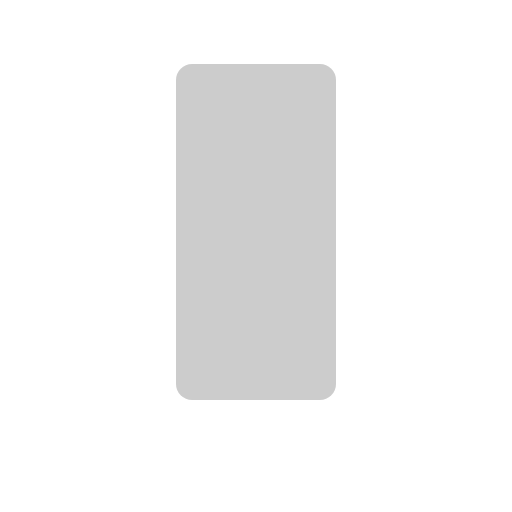
t = 0.00 s
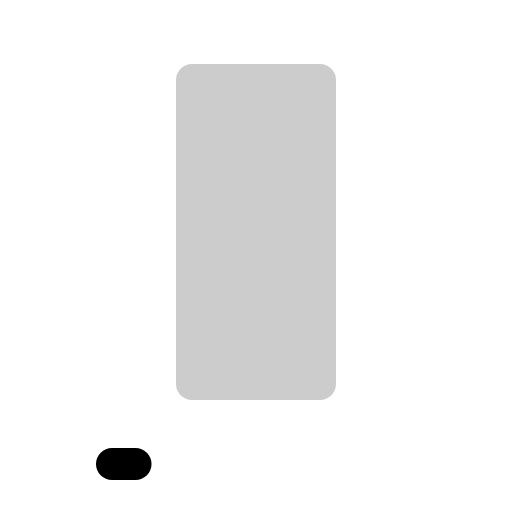
t = 0.30 s
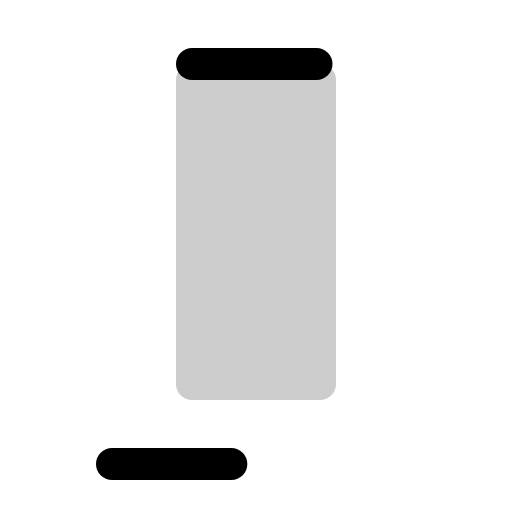
t = 0.68 s
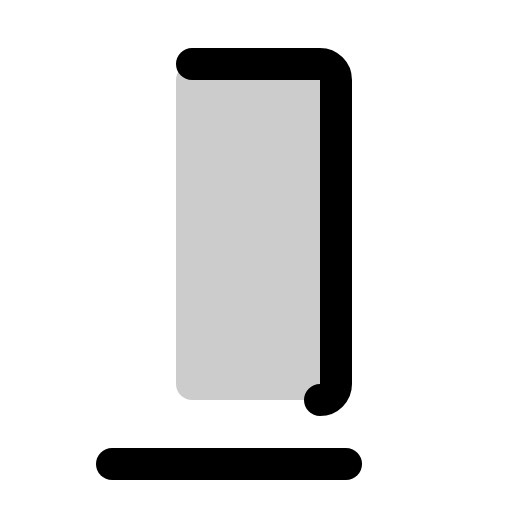
t = 1.05 s
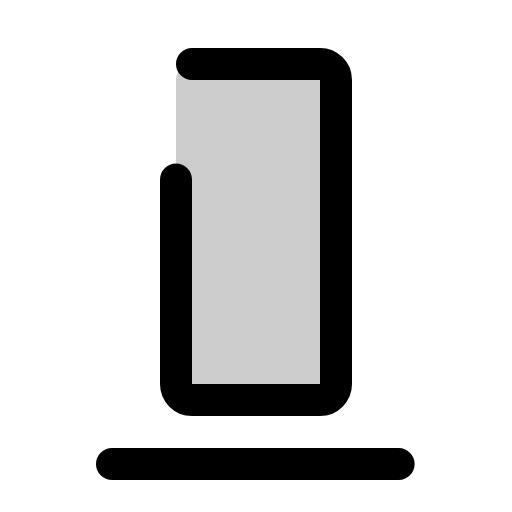
t = 1.43 s
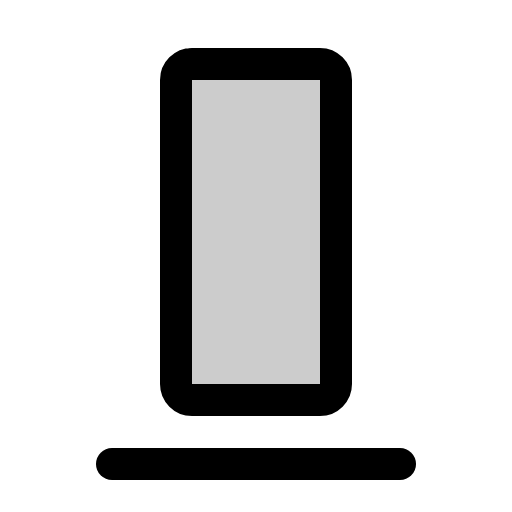
t = 1.80 s

The animated SVG that drew these frames (rendered in a browser with its animation timeline set to each time). Animation: 1 CSS @keyframes rule; one cycle of 1.80 s.

<svg xmlns="http://www.w3.org/2000/svg" viewBox="0 0 256 256">
  <style>
    .draw-line {
      stroke-dasharray: 1;
      stroke-dashoffset: 1;
      animation: phosphor-draw-in 1.5s ease-in-out forwards;
    }
    @keyframes phosphor-draw-in {
      to { stroke-dashoffset: 0; }
    }
  </style><rect width="256" height="256" fill="none"/><rect x="88" y="32" width="80" height="168" rx="8" opacity="0.2"/><line x1="56" y1="232" x2="200" y2="232" fill="none" stroke="currentColor" stroke-linecap="round" stroke-linejoin="round" stroke-width="16" class="draw-line" pathLength="1" style="animation-delay: 0s"/><rect x="88" y="32" width="80" height="168" rx="8" fill="none" stroke="currentColor" stroke-linecap="round" stroke-linejoin="round" stroke-width="16" class="draw-line" pathLength="1" style="animation-delay: 0.3s"/></svg>
